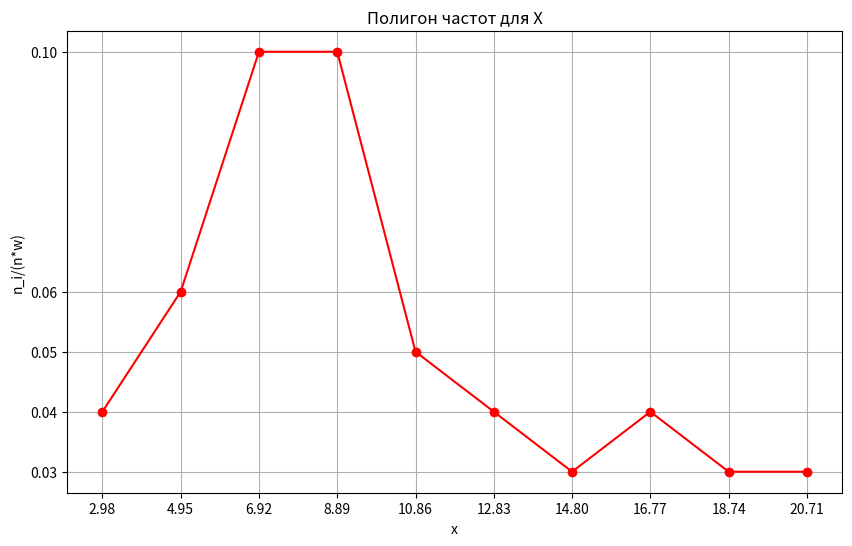

Reproduce this figure in Python.
# Полигон частот для X
import matplotlib.pyplot as plt
from matplotlib.ticker import FixedLocator
# набор данных
x_all = [2.98, 4.95, 6.92, 8.89, 10.86, 12.83, 14.80, 16.77, 18.74, 20.71]
y_all = [0.04, 0.06, 0.10, 0.10, 0.05, 0.04, 0.03, 0.04, 0.03, 0.03]
# создание фигуры, на к-рой будут размещаться графики (в нашем случае - один график)
fig = plt.figure(figsize=(10, 6))
p = fig.add_subplot()
# линейный график
p.plot(x_all, y_all, color="red", marker="o")
# легенда
plt.title("Полигон частот для X")
plt.ylabel("n_i/(n*w)")
plt.xlabel("x")
# отметки на осях с сеткой (нужны уникальные значения отметок, чтобы не было жирного наслоения на графике)
x_all_unique, y_all_unique = list(set(x_all)), list(set(y_all))
p.xaxis.set_major_locator(FixedLocator(x_all_unique))
p.yaxis.set_major_locator(FixedLocator(y_all_unique))
p.grid()
# вывод
plt.show()
